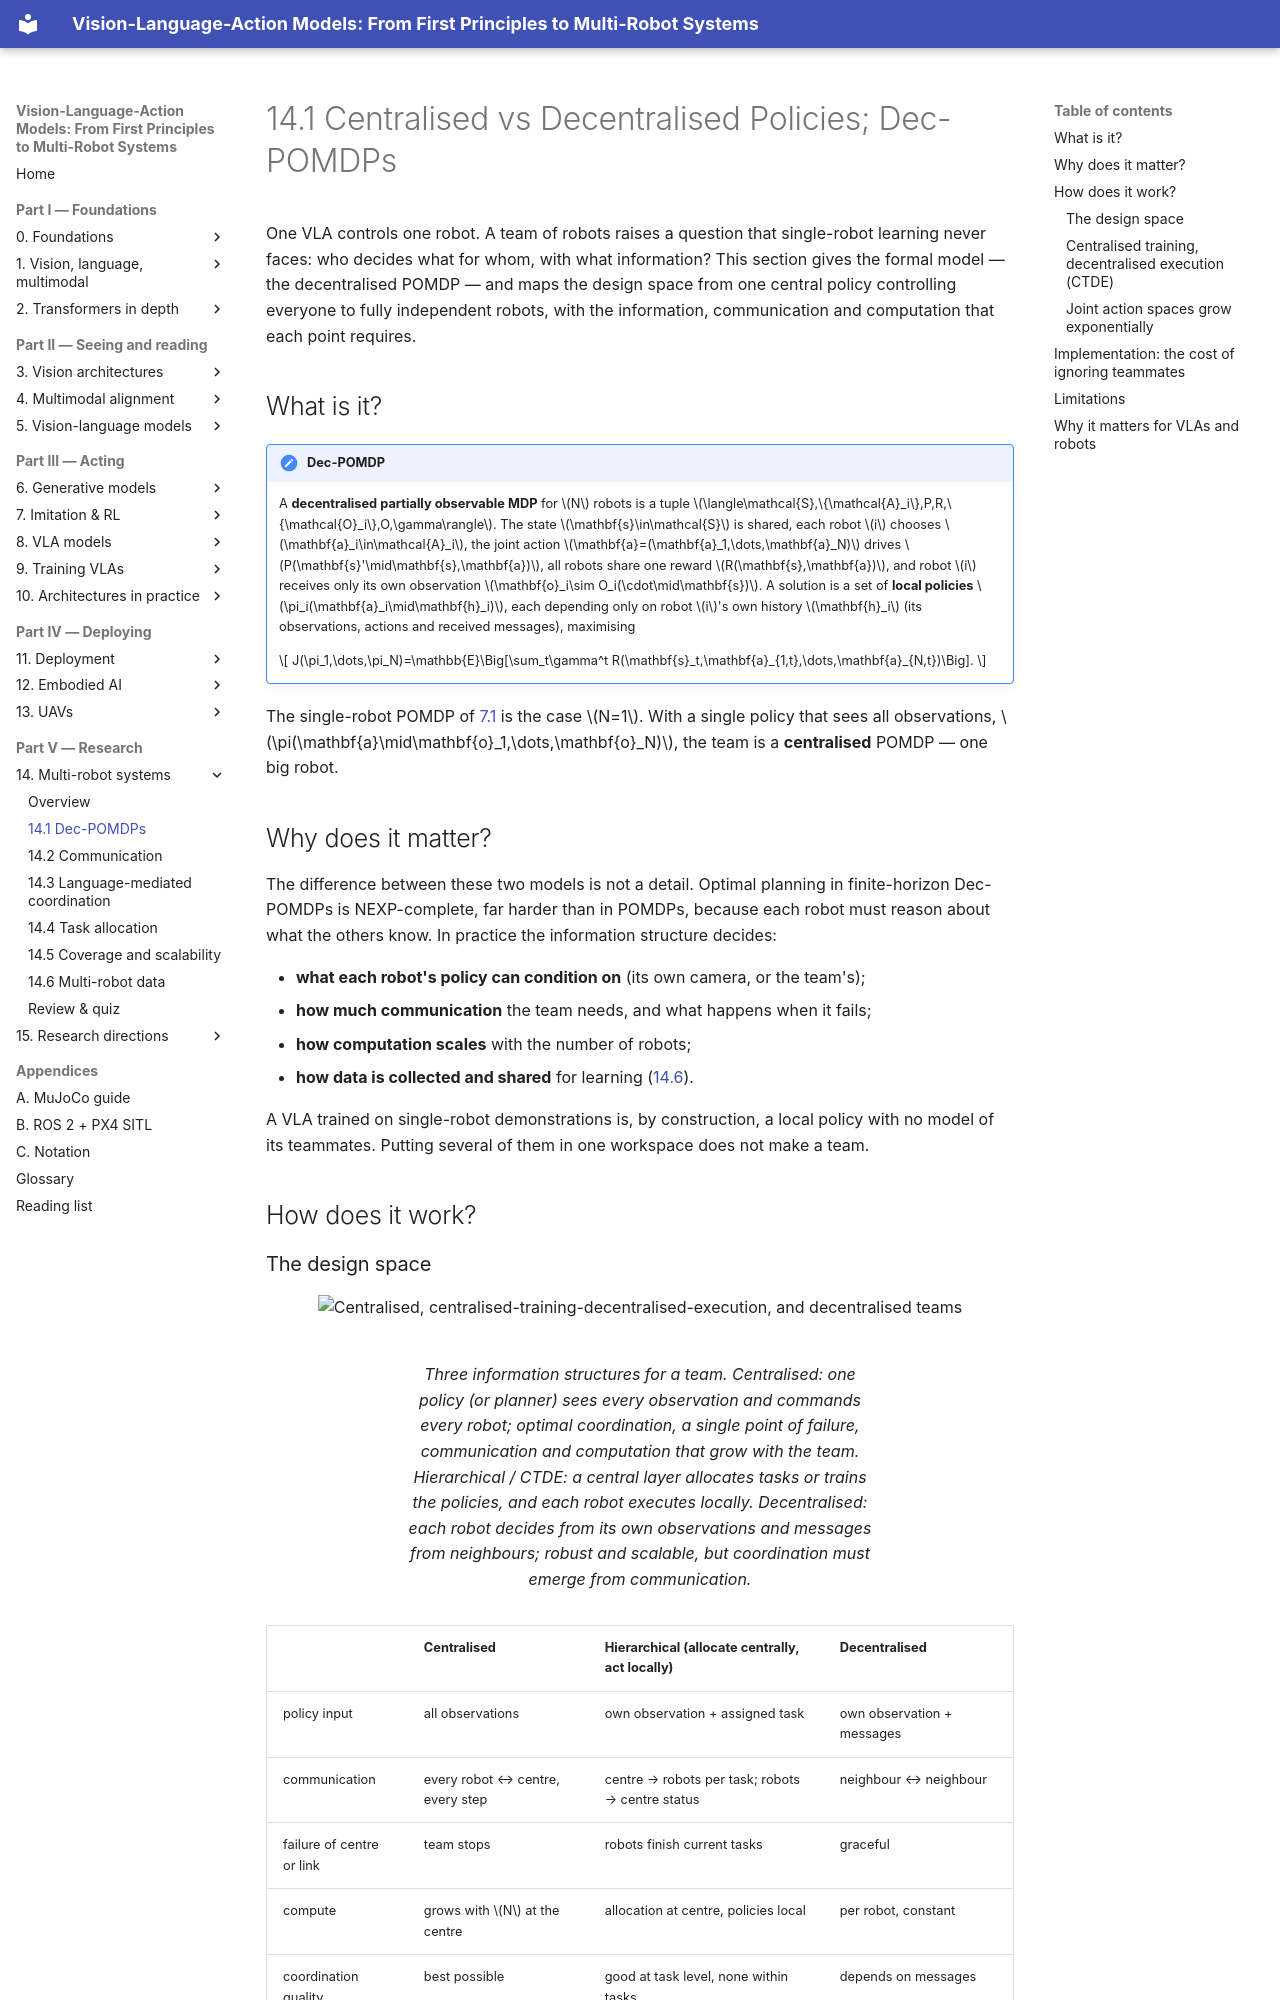

repository: invidia0/mr-vlas · page: chapters/14-multi-robot/dec-pomdp.html · generator: mkdocs

# 14.1 Centralised vs Decentralised Policies; Dec-POMDPs

One VLA controls one robot. A team of robots raises a question that single-robot learning never faces: who decides what for whom, with what information? This section gives the formal model — the decentralised POMDP — and maps the design space from one central policy controlling everyone to fully independent robots, with the information, communication and computation that each point requires.

## What is it?

!!! definition "Dec-POMDP"
    A **decentralised partially observable MDP** for $N$ robots is a tuple $\langle\mathcal{S},\{\mathcal{A}_i\},P,R,\{\mathcal{O}_i\},O,\gamma\rangle$. The state $\mathbf{s}\in\mathcal{S}$ is shared, each robot $i$ chooses $\mathbf{a}_i\in\mathcal{A}_i$, the joint action $\mathbf{a}=(\mathbf{a}_1,\dots,\mathbf{a}_N)$ drives $P(\mathbf{s}'\mid\mathbf{s},\mathbf{a})$, all robots share one reward $R(\mathbf{s},\mathbf{a})$, and robot $i$ receives only its own observation $\mathbf{o}_i\sim O_i(\cdot\mid\mathbf{s})$. A solution is a set of **local policies** $\pi_i(\mathbf{a}_i\mid\mathbf{h}_i)$, each depending only on robot $i$'s own history $\mathbf{h}_i$ (its observations, actions and received messages), maximising

    $$
    J(\pi_1,\dots,\pi_N)=\mathbb{E}\Big[\sum_t\gamma^t R(\mathbf{s}_t,\mathbf{a}_{1,t},\dots,\mathbf{a}_{N,t})\Big].
    $$

The single-robot POMDP of [7.1](../07-decision-making/mdp.md) is the case $N=1$. With a single policy that sees all observations, $\pi(\mathbf{a}\mid\mathbf{o}_1,\dots,\mathbf{o}_N)$, the team is a **centralised** POMDP — one big robot.

## Why does it matter?

The difference between these two models is not a detail. Optimal planning in finite-horizon Dec-POMDPs is NEXP-complete, far harder than in POMDPs, because each robot must reason about what the others know. In practice the information structure decides:

- **what each robot's policy can condition on** (its own camera, or the team's);
- **how much communication** the team needs, and what happens when it fails;
- **how computation scales** with the number of robots;
- **how data is collected and shared** for learning ([14.6](data.md)).

A VLA trained on single-robot demonstrations is, by construction, a local policy with no model of its teammates. Putting several of them in one workspace does not make a team.

## How does it work?
